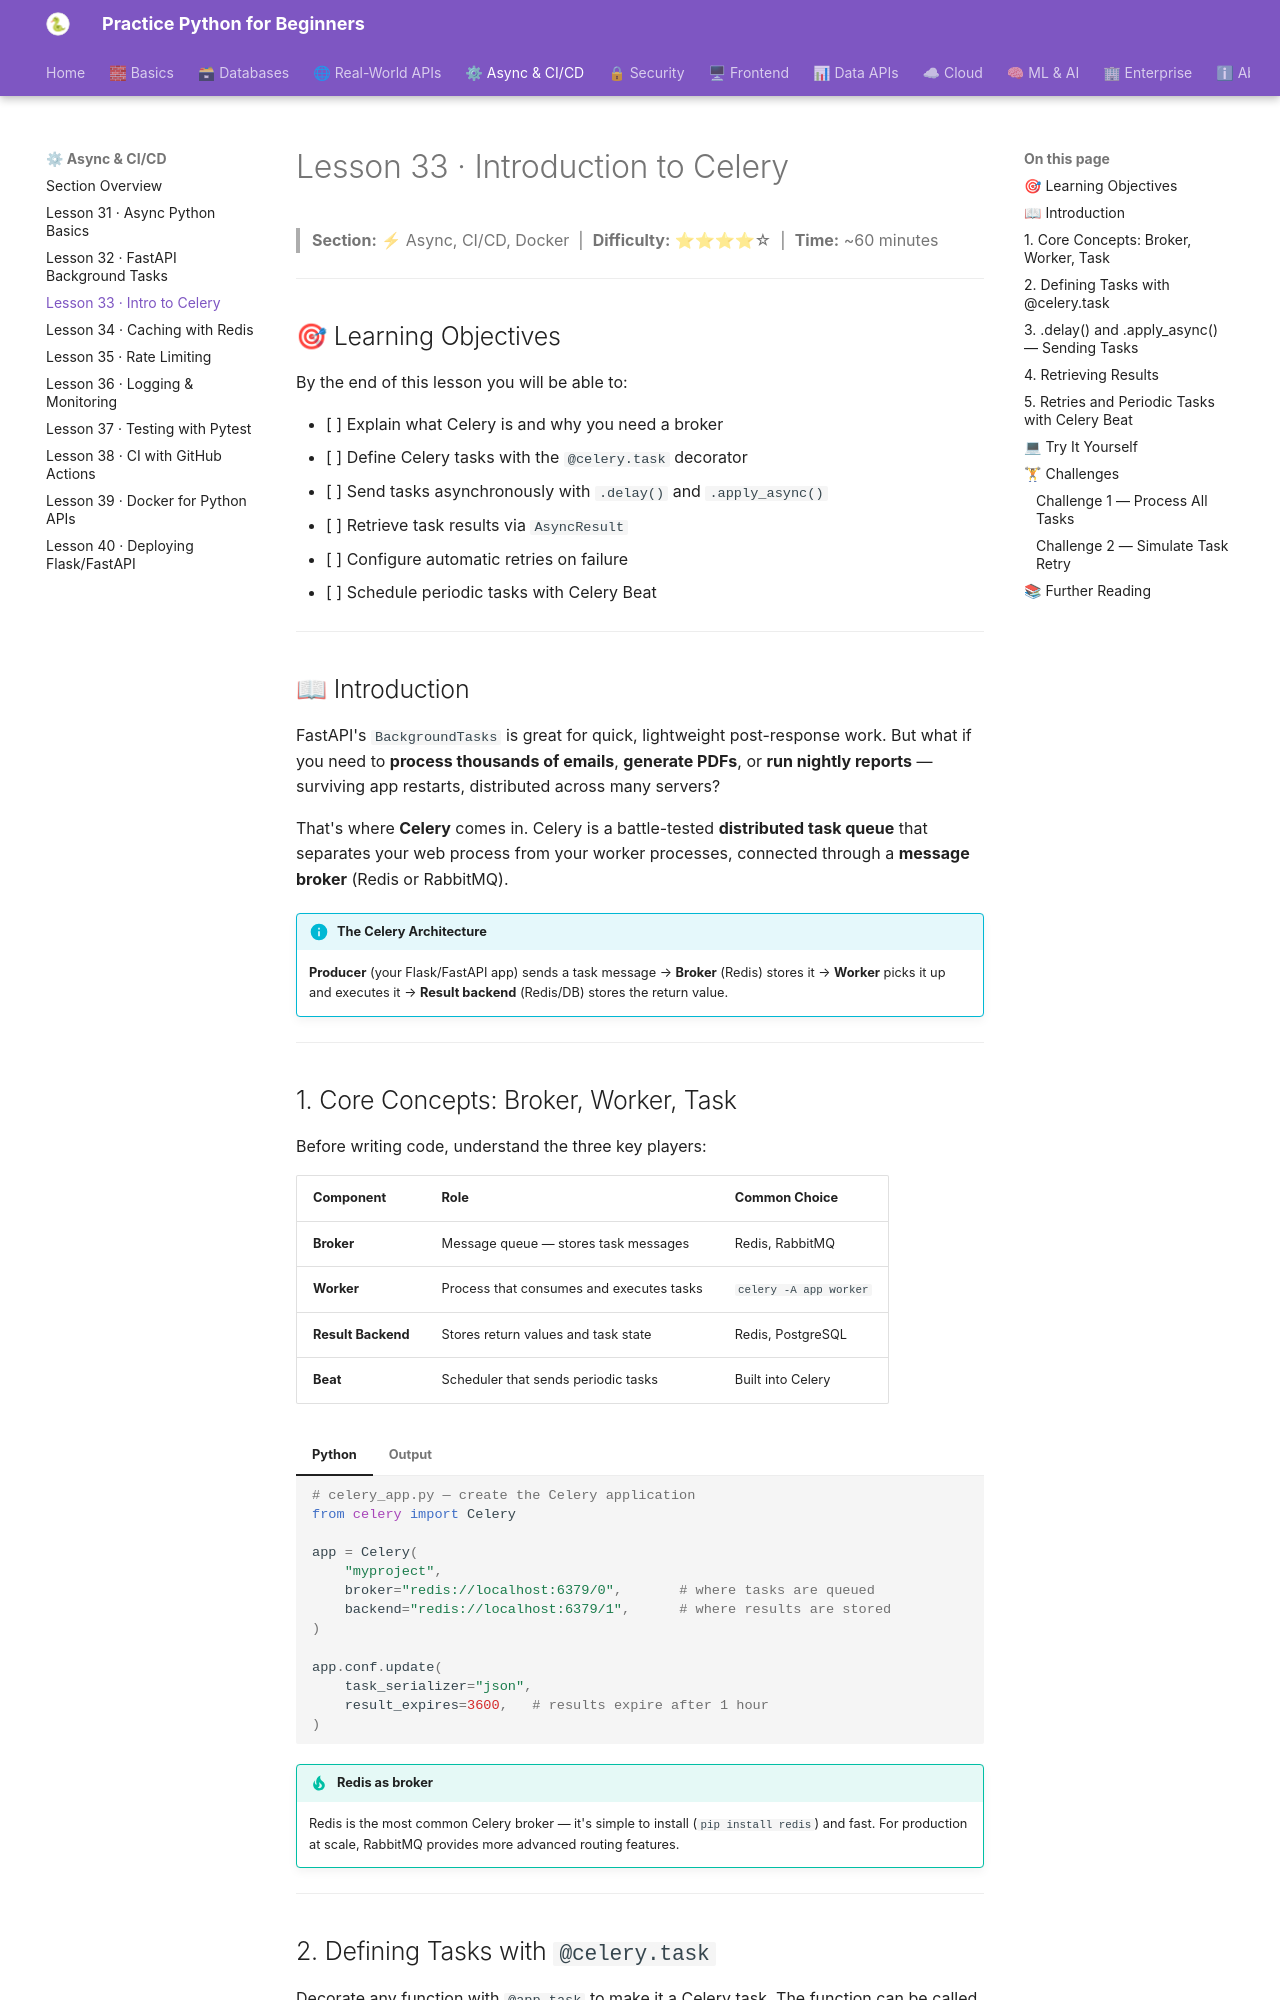

repository: practice-python-for-beginners/practice-python-for-beginners.github.io · page: 04-async-cicd/33-intro-to-celery/index.html · generator: mkdocs

---
title: "Lesson 33 · Introduction to Celery"
description: "Learn how to offload work to distributed Celery workers: define tasks with @celery.task, send them with .delay() and .apply_async(), handle retries, and schedule periodic jobs with Celery Beat."
---

# Lesson 33 · Introduction to Celery

> **Section:** ⚡ Async, CI/CD, Docker &nbsp;|&nbsp; **Difficulty:** ⭐⭐⭐⭐☆ &nbsp;|&nbsp; **Time:** ~60 minutes

---

## 🎯 Learning Objectives

By the end of this lesson you will be able to:

- [ ] Explain what Celery is and why you need a broker
- [ ] Define Celery tasks with the `@celery.task` decorator
- [ ] Send tasks asynchronously with `.delay()` and `.apply_async()`
- [ ] Retrieve task results via `AsyncResult`
- [ ] Configure automatic retries on failure
- [ ] Schedule periodic tasks with Celery Beat

---

## 📖 Introduction

FastAPI's `BackgroundTasks` is great for quick, lightweight post-response work. But what if you need to **process thousands of emails**, **generate PDFs**, or **run nightly reports** — surviving app restarts, distributed across many servers?

That's where **Celery** comes in. Celery is a battle-tested **distributed task queue** that separates your web process from your worker processes, connected through a **message broker** (Redis or RabbitMQ).

!!! info "The Celery Architecture"
    **Producer** (your Flask/FastAPI app) sends a task message → **Broker** (Redis) stores it → **Worker** picks it up and executes it → **Result backend** (Redis/DB) stores the return value.

---

## 1. Core Concepts: Broker, Worker, Task

Before writing code, understand the three key players:

| Component | Role | Common Choice |
|-----------|------|--------------|
| **Broker** | Message queue — stores task messages | Redis, RabbitMQ |
| **Worker** | Process that consumes and executes tasks | `celery -A app worker` |
| **Result Backend** | Stores return values and task state | Redis, PostgreSQL |
| **Beat** | Scheduler that sends periodic tasks | Built into Celery |

=== "Python"
    ```python
    # celery_app.py — create the Celery application
    from celery import Celery

    app = Celery(
        "myproject",
        broker="redis://localhost:6379/0",       # where tasks are queued
        backend="redis://localhost:6379/1",      # where results are stored
    )

    app.conf.update(
        task_serializer="json",
        result_expires=3600,   # results expire after 1 hour
    )
    ```
=== "Output"
    ```
    # Start a worker in your terminal:
    # $ celery -A celery_app worker --loglevel=info
    #
    # [2024-01-15 10:00:00] celery@hostname ready.
    # Listening on queues: celery
    ```

!!! tip "Redis as broker"
    Redis is the most common Celery broker — it's simple to install (`pip install redis`) and fast. For production at scale, RabbitMQ provides more advanced routing features.

---
